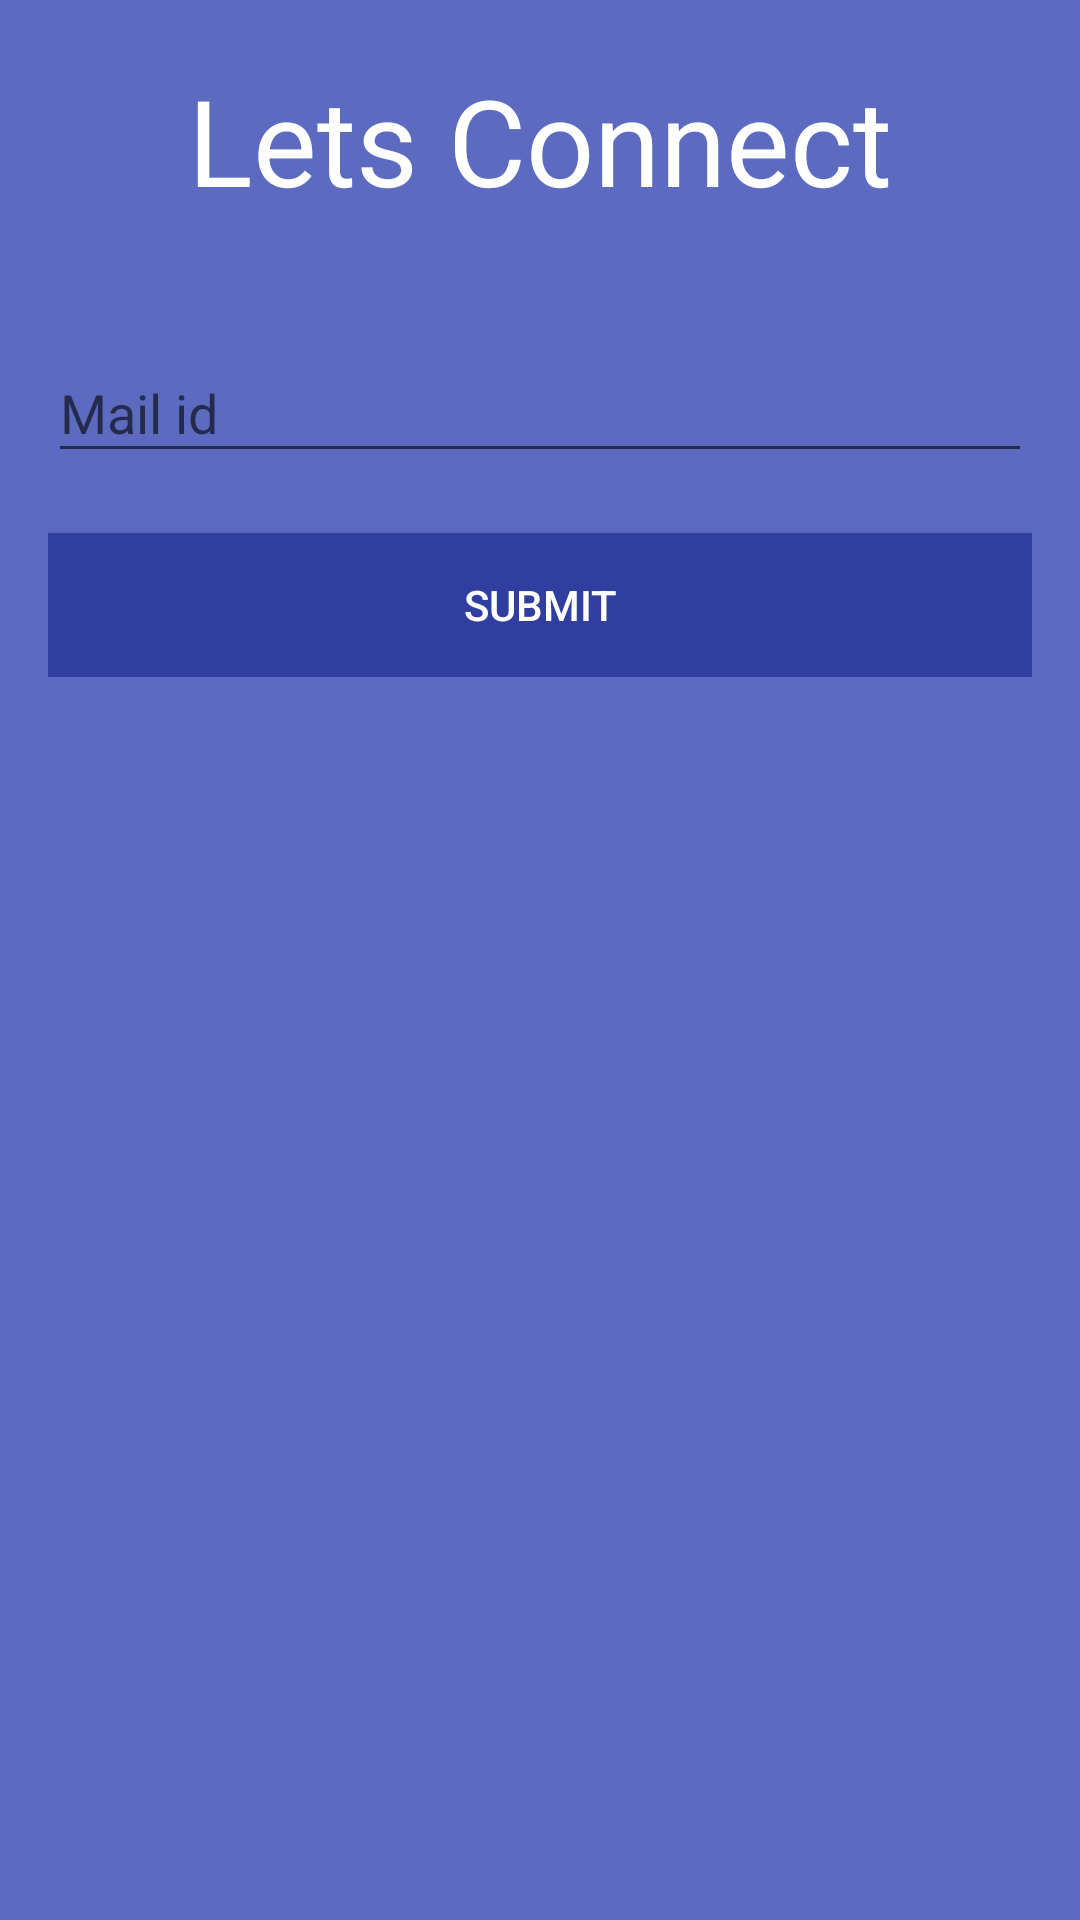

Write the Android layout XML for this screen, with the resource values it uses.
<!-- AndroidManifest.xml: application theme AppTheme -->
<!-- res/layout/activity_forgot.xml -->
<?xml version="1.0" encoding="utf-8"?>
<RelativeLayout xmlns:android="http://schemas.android.com/apk/res/android"
    xmlns:tools="http://schemas.android.com/tools"
    android:layout_width="match_parent"
    android:layout_height="match_parent"
    android:background="@color/colorPrimaryLight"
    tools:context="app.capstoneproject.ui.ForgotActivity">

    <ScrollView
        android:layout_width="match_parent"
        android:layout_height="match_parent"
        android:layout_centerInParent="true"
        android:scrollbars="none">

        <RelativeLayout
            android:id="@+id/activity_main"
            android:layout_width="match_parent"
            android:layout_height="match_parent"
            android:layout_marginLeft="@dimen/keyline_left_1"
            android:layout_marginRight="@dimen/keyline_right">


            <TextView
                android:id="@+id/forgot_textView_head"
                android:layout_width="match_parent"
                android:layout_height="wrap_content"
                android:layout_alignParentTop="true"
                android:layout_centerHorizontal="true"
                android:layout_marginTop="20dp"
                android:gravity="center"
                android:text="@string/title_stream"
                android:textColor="@color/colorWhite"
                android:textSize="@dimen/text_head" />

            <android.support.design.widget.TextInputLayout
                android:id="@+id/forgot_mail_holder"
                android:layout_width="match_parent"
                android:layout_height="wrap_content"
                android:layout_below="@+id/forgot_textView_head"
                android:layout_marginTop="@dimen/field_head1">

                <EditText
                    android:id="@+id/forgot_mailId"
                    android:layout_width="match_parent"
                    android:layout_height="wrap_content"
                    android:layout_marginBottom="20dp"
                    android:hint="@string/forgot_mailId"
                    android:textColor="@color/colorWhite"
                    android:textColorHint="@color/colorWhite" />
            </android.support.design.widget.TextInputLayout>

            <Button
                android:id="@+id/forgot_submit"
                android:layout_width="match_parent"
                android:layout_height="wrap_content"
                android:layout_below="@+id/forgot_mail_holder"
                android:background="@color/colorPrimaryDark"
                android:text="@string/submit"
                android:textColor="@color/colorWhite"/>


        </RelativeLayout>
    </ScrollView>
</RelativeLayout>
<!-- resources referenced by this layout -->
<resources>
  <color name="colorPrimaryDark">#303F9F</color>
  <color name="colorPrimaryLight">#5C6BC0</color>
  <color name="colorWhite">#ffffff</color>
  <dimen name="field_head1">32sp</dimen>
  <dimen name="keyline_left_1">16dp</dimen>
  <dimen name="keyline_right">16dp</dimen>
  <dimen name="text_head">40sp</dimen>
  <string name="forgot_mailId">Mail id</string>
  <string name="submit">SUBMIT</string>
  <string name="title_stream">Lets Connect</string>
  <style name="AppTheme" parent="Theme.AppCompat.Light.DarkActionBar">
          
          <item name="colorPrimary">@color/colorPrimary</item>
          <item name="colorPrimaryDark">@color/colorPrimaryDark</item>
          <item name="colorAccent">@color/colorAccent</item>
      </style>
  <color name="colorPrimary">#3F51B5</color>
  <color name="colorAccent">#f48fb1</color>
</resources>
